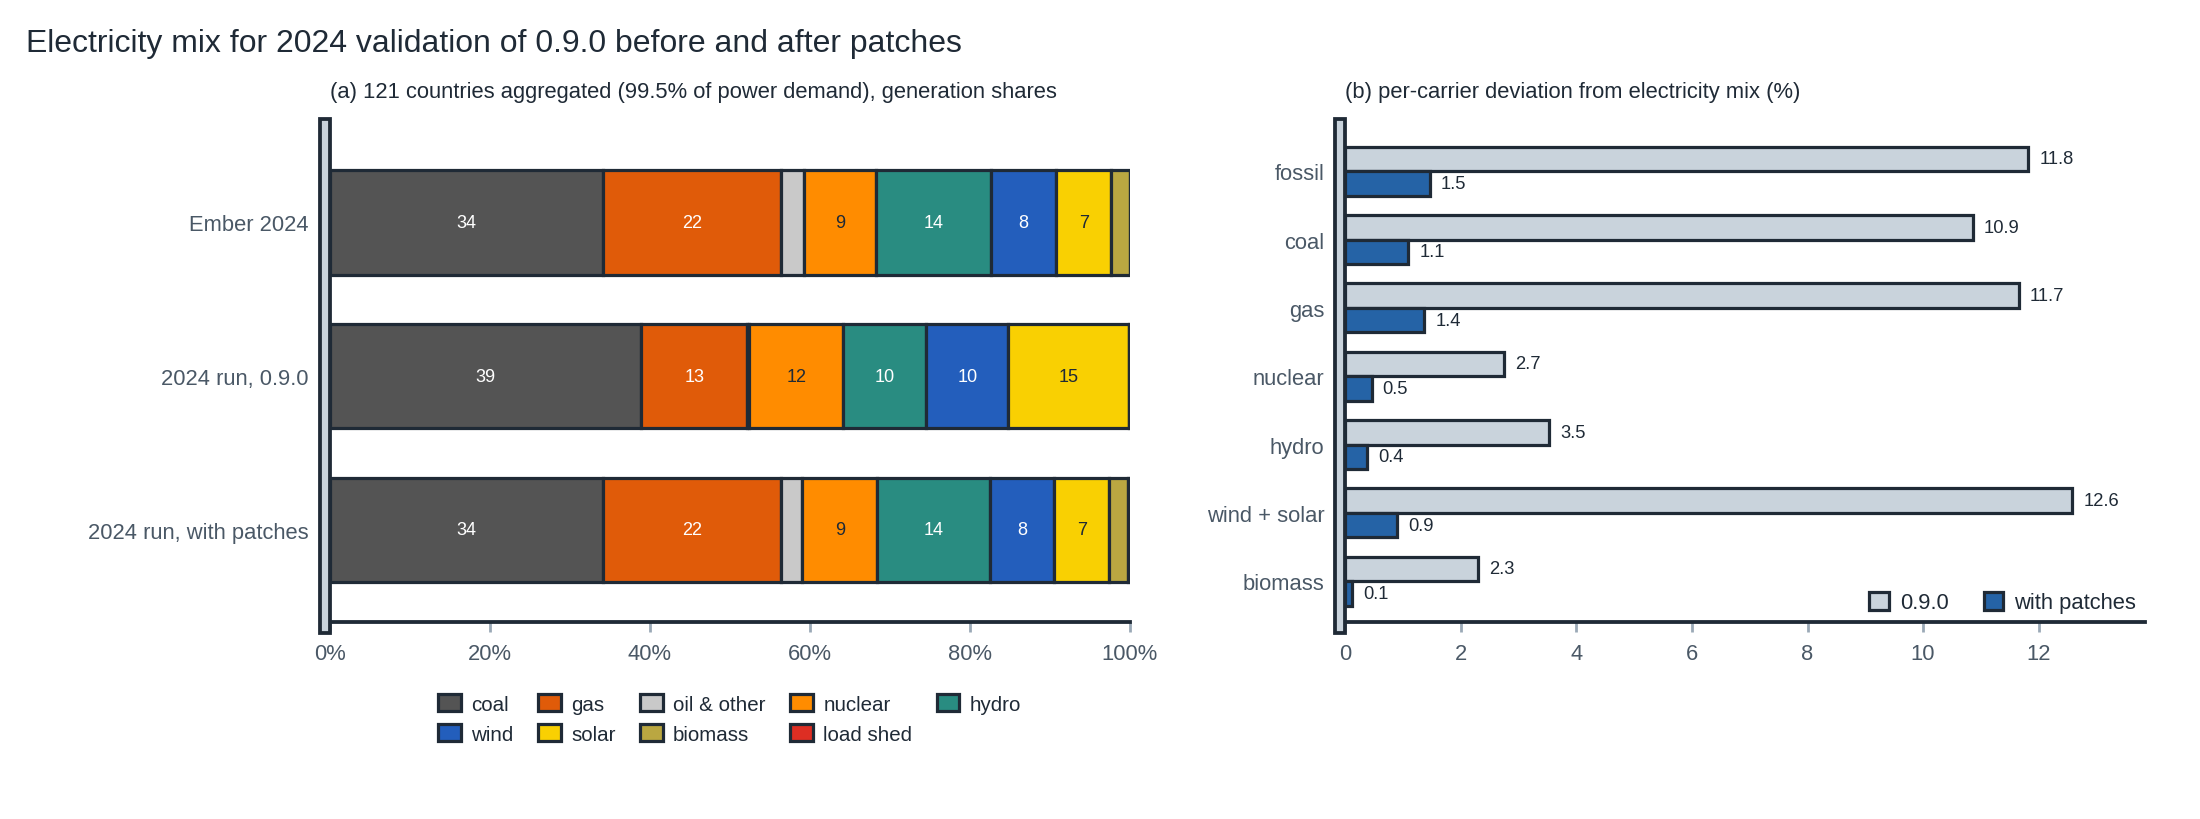

The data file committed next to this chart (first rows):
side, countries, mae_fossil_pp, mae_coal_pp, mae_gas_pp, mae_nuclear_pp, mae_hydro_pp, mae_wind_solar_pp, mae_biomass_pp, fossil_within_10pp, fossil_within_20pp, now_co2_gt, now_shed_twh, now_load_twh, zero_co2_gt, zero_shed_twh, zero_load_twh
before, 115.0, 11.82, 10.86, 11.66, 2.748, 3.529, 12.58, 2.293, 40.0, 69.0, 12.83, 4.393, 29824, 0.0, 469.3, 29824
after, 121.0, 1.458, 1.084, 1.362, 0.453, 0.37, 0.889, 0.122, 104.0, 114.0, 12.45, 50.33, 30763, 0.0, 679.2, 54352
ember, 121.0, , , , , , , , , , 14.1, , 30768, , , 
